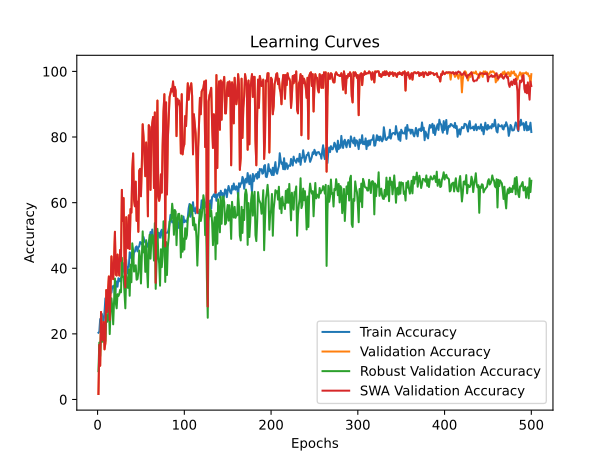

Data behind this chart, as committed beside it:
time; train_accuracy; train_loss; valid_accuracy; valid_loss; valid_accuracy_robust; valid_accuracy_swa; valid_accuracy_robust_swa
20,3501; 20,3472; 1,8161; 1,6667; 1,7944; 8,6207; 1,6667; 8,6207
43,6449; 20,6250; 1,8755; 16,6667; 1,8504; 17,3372; 16,6667; 17,3372
66,4836; 24,5139; 1,8428; 10,2778; 1,7998; 13,2184; 10,2778; 13,2184
91,2312; 24,5139; 1,8616; 26,6667; 1,8762; 21,3602; 26,6667; 21,3602
114,2493; 26,0417; 1,9677; 19,4444; 4,7470; 17,5287; 19,4444; 17,5287
140,6023; 23,8889; 2,0873; 18,0556; 2,0353; 18,6782; 18,0556; 18,6782
161,5116; 23,6806; 1,9411; 23,6111; 2,1717; 21,9349; 23,6111; 21,9349
184,1455; 26,6667; 1,9254; 15,2778; 19,0547; 17,3372; 15,2778; 17,3372
205,9822; 30,8333; 1,8268; 17,2222; 2,2974; 17,8161; 17,2222; 17,8161
230,8916; 28,4722; 1,7866; 33,3333; 1,5368; 25,7663; 33,3333; 25,7663
251,9601; 31,1806; 1,7716; 26,6667; 1,5797; 23,6590; 26,6667; 23,6590
274,6960; 27,2222; 1,8156; 33,0556; 1,7301; 25,6705; 33,0556; 25,6705
296,4065; 30,0694; 1,7218; 37,5000; 1,7159; 29,0230; 37,5000; 29,0230
316,5333; 28,6111; 1,7656; 24,1667; 1,7799; 19,9234; 24,1667; 19,9234
340,7618; 34,3056; 1,6771; 33,8889; 1,6706; 27,3946; 33,8889; 27,3946
364,4579; 32,5694; 1,6972; 43,6111; 1,4430; 30,8429; 43,6111; 30,8429
386,2568; 34,5139; 1,6596; 39,4444; 1,5924; 28,0651; 39,4444; 28,0651
408,2925; 34,0972; 1,7243; 36,6667; 1,7051; 22,8927; 36,6667; 22,8927
429,3422; 34,7222; 1,6503; 42,7778; 4,7168; 29,9808; 42,7778; 29,9808
450,0555; 31,2500; 1,6941; 51,1111; 1,4151; 36,8774; 51,1111; 36,8774
470,1242; 34,2361; 1,6446; 38,0556; 1,5089; 29,4061; 38,0556; 29,4061
491,3564; 35,9722; 1,6197; 37,7778; 11,2633; 27,7778; 37,7778; 27,7778
513,5211; 34,3750; 1,6477; 44,1667; 1,4414; 32,0881; 44,1667; 32,0881
535,2767; 36,9444; 1,6416; 40,0000; 19,6556; 31,5134; 40,0000; 31,5134
558,2572; 36,8056; 1,6001; 37,7778; 1,4577; 32,0881; 37,7778; 32,0881
580,0970; 35,9722; 1,5991; 45,5556; 1,3955; 33,4291; 45,5556; 33,4291
602,3580; 36,9444; 1,6271; 42,2222; 1,3418; 32,6628; 42,2222; 32,6628
624,9174; 37,6389; 1,5955; 63,8889; 0,9902; 43,1992; 63,8889; 43,1992
645,9738; 39,0278; 1,5687; 54,4444; 1,3867; 37,3563; 54,4444; 37,3563
666,9667; 41,5278; 1,5131; 61,3889; 2,0652; 37,4521; 61,3889; 37,4521
688,2903; 39,7222; 1,5597; 42,7778; 1,4297; 32,1839; 42,7778; 32,1839
710,9314; 37,1528; 1,5826; 34,1667; 49,5020; 27,7778; 34,1667; 27,7778
733,1205; 42,5694; 1,5194; 55,5556; 1,2365; 37,8352; 55,5556; 37,8352
754,2317; 38,3333; 1,5643; 49,4444; 1,3072; 35,2490; 49,4444; 35,2490
775,5199; 40,3472; 1,5344; 46,1111; 1,6228; 34,0038; 46,1111; 34,0038
796,5808; 40,4167; 1,5185; 56,1111; 2,9678; 39,6552; 56,1111; 39,6552
817,8846; 44,8611; 1,4767; 45,8333; 1,9680; 31,6092; 45,8333; 31,6092
838,9745; 44,5139; 1,4772; 58,0556; 3,1198; 41,0920; 58,0556; 41,0920
861,0821; 43,0556; 1,4945; 56,9444; 1,1927; 35,7280; 56,9444; 35,7280
883,5089; 44,3750; 1,4669; 70,0000; 0,8430; 47,6054; 70,0000; 47,6054
906,3167; 42,5694; 1,5069; 75,0000; 0,9725; 45,3065; 75,0000; 45,3065
926,9550; 44,8611; 1,4965; 60,8333; 0,9848; 38,9847; 60,8333; 38,9847
947,9712; 45,0694; 1,4534; 58,8889; 0,9709; 39,4636; 58,8889; 39,4636
968,8714; 46,3889; 1,4613; 66,3889; 0,9959; 40,9004; 66,3889; 40,9004
990,0109; 46,6667; 1,4631; 54,4444; 1,1687; 36,4943; 54,4444; 36,4943
1011,4912; 45,1389; 1,4688; 60,2778; 1,1141; 36,6858; 60,2778; 36,6858
1034,2157; 46,3194; 1,4495; 51,1111; 5,7141; 38,6973; 51,1111; 38,6973
1055,8228; 46,6667; 1,4330; 69,7222; 0,8150; 45,4023; 69,7222; 45,4023
1076,9229; 47,9861; 1,4146; 70,2778; 1,3105; 43,1034; 70,2778; 43,1034
1097,6643; 47,7778; 1,4275; 61,9444; 0,8912; 35,3448; 61,9444; 35,3448
1118,9176; 47,2917; 1,4308; 71,3889; 0,7640; 43,4866; 71,3889; 43,4866
1140,2337; 47,7083; 1,3996; 83,8889; 0,5861; 51,2452; 83,8889; 51,2452
1162,1361; 49,5139; 1,4196; 80,0000; 0,6942; 44,8276; 80,0000; 44,8276
1183,6166; 48,3333; 1,4160; 73,8889; 0,8300; 46,6475; 73,8889; 46,6475
1206,1190; 47,8472; 1,4154; 68,0556; 1,0253; 38,8889; 68,0556; 38,8889
1229,5612; 47,9861; 1,4381; 78,3333; 0,7506; 48,5632; 78,3333; 48,5632
1251,1714; 46,6667; 1,4397; 73,3333; 0,9332; 39,7510; 73,3333; 39,7510
1271,4027; 46,5278; 1,4656; 55,8333; 1,3092; 34,1954; 55,8333; 34,1954
1291,8272; 48,1250; 1,4488; 83,6111; 0,6343; 46,0728; 83,6111; 46,0728
1312,8849; 49,0278; 1,4076; 83,0556; 0,7501; 50,1916; 83,0556; 50,1916
... 440 more rows
